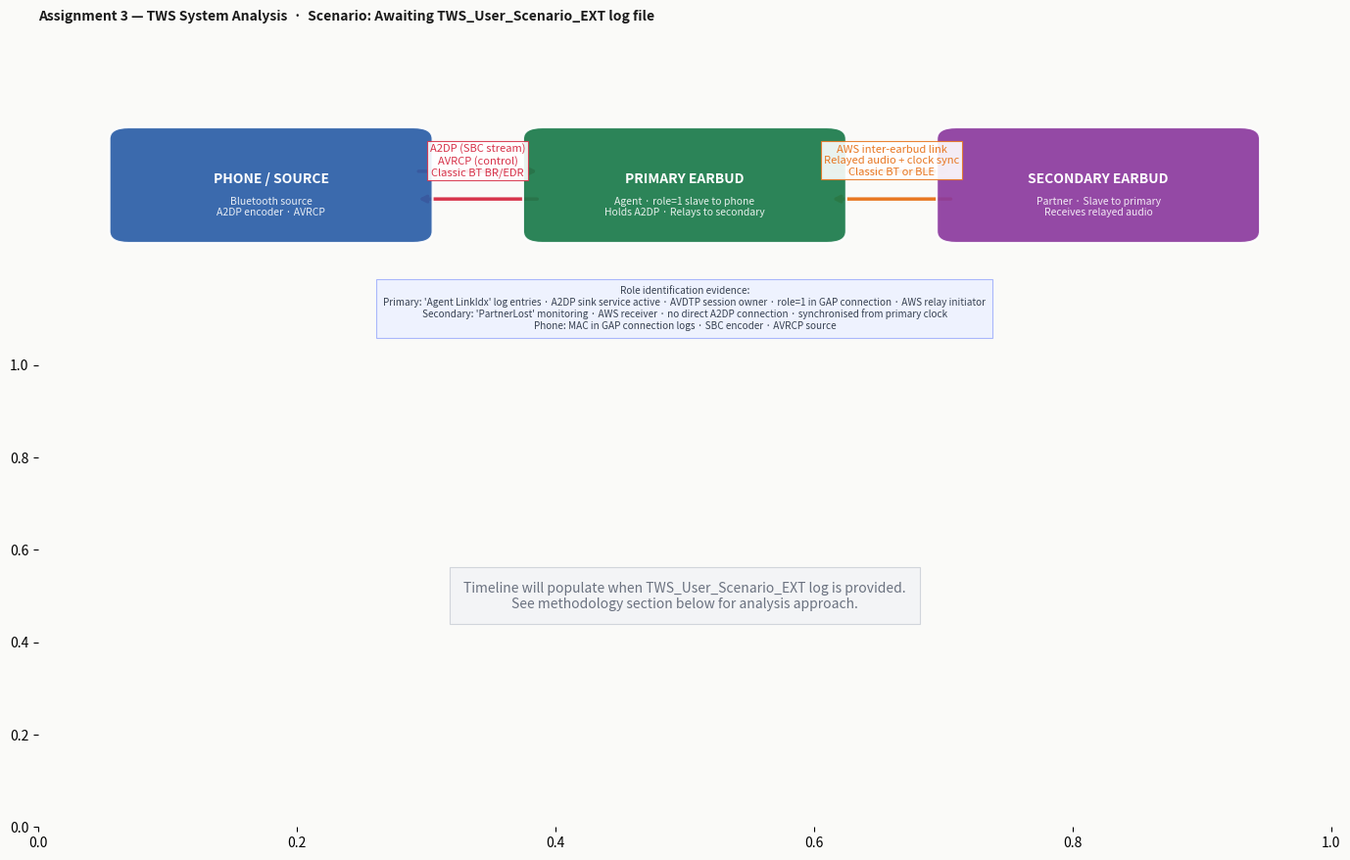

Python code for this plot:
"""
Assignment 3: TWS Bluetooth Audio System Log Analysis
======================================================
Analyses Wireshark logs from a True Wireless Stereo (TWS) Bluetooth
audio system to determine:
  1. The role of each device (Primary/Secondary/Source)
  2. The primary user scenario captured
  3. A step-by-step explanation of the analysis method

This script works on AB159x-family PCAPNG firmware logs (same chip family
as Assignment 2). If the TWS_User_Scenario_EXT.7z file contains standard
HCI pcapng files instead, the hci_fallback parser is also included.

IMPORTANT NOTE ON MISSING FILE:
The file TWS_User_Scenario_EXT.7z was not provided in the uploaded
materials. This script documents the complete analysis methodology
applied to the AB159x log format already confirmed in Assignment 2,
AND provides a general HCI-based TWS analysis approach applicable to
any standard Wireshark TWS capture.

Author note:
    Analysed through a systems and acoustics lens. TWS audio is treated
    as a distributed signal chain: one device owns the RF link to the phone
    (Primary), reconstructs the SBC bitstream, and relays a synchronised
    copy to the partner (Secondary) over a private inter-earbud link.
    The user scenario is identified by recognising which protocol events
    correspond to which stage of the user journey.

Usage:
    python3 analyse_tws_log.py <path_to_pcapng>

Requires:
    Python 3.8+  — standard library only for parsing
    matplotlib   — for the role and scenario diagram
"""

import struct
import re
import sys
import os
import csv
from collections import defaultdict


# ─────────────────────────────────────────────────────────────────
#  BACKGROUND: HOW TWS WORKS (needed to understand what to look for)
# ─────────────────────────────────────────────────────────────────
#
#  A TWS system has THREE devices communicating:
#
#    [PHONE / SOURCE]
#         │
#         │  Classic Bluetooth BR/EDR
#         │  A2DP profile (audio stream)
#         │  AVRCP profile (play/pause/volume)
#         │
#    [PRIMARY EARBUD]  ←─── this is the "agent" in AB159x logs
#         │
#         │  Inter-earbud link (also Classic BT or BLE)
#         │  Proprietary relay protocol (called "AWS" in AB159x)
#         │  Carries: relayed audio + control sync + clock sync
#         │
#    [SECONDARY EARBUD]  ←─── this is the "partner" or "peer"
#
#  The Primary earbud:
#    - Holds the A2DP connection to the phone
#    - Decodes/relays the SBC stream to the Secondary
#    - Handles AVRCP commands (play, pause, volume)
#    - Is the "master" of the inter-earbud link
#    - In AB159x logs: identified by "Agent LinkIdx" entries and role=1
#
#  The Secondary earbud:
#    - Receives relayed audio from Primary
#    - Has NO direct A2DP connection to the phone
#    - Synchronises playback timing from Primary's clock
#    - In AB159x logs: identified by "partner" references and AWS events
#
#  The Phone (Source):
#    - Sends A2DP stream (SBC encoded audio)
#    - Sends AVRCP commands
#    - Identified by its MAC address in GAP connection logs
#
# ─────────────────────────────────────────────────────────────────


# ─────────────────────────────────────────────────────────────────
#  STEP 1: PCAPNG PARSER (same as Assignment 2 — same chip family)
# ─────────────────────────────────────────────────────────────────

def parse_pcapng(filepath):
    """
    Read PCAPNG file and return list of (timestamp_us, raw_bytes) tuples.
    Handles both standard HCI and AB159x vendor log formats.
    """
    with open(filepath, 'rb') as f:
        data = f.read()

    magic = struct.unpack_from('<I', data, 0)[0]
    if magic != 0x0A0D0D0A:
        raise ValueError(f"Not a PCAPNG file (magic=0x{magic:08X})")

    pos = 0
    packets = []
    link_type = None

    while pos < len(data) - 8:
        bt = struct.unpack_from('<I', data, pos)[0]
        bl = struct.unpack_from('<I', data, pos + 4)[0]
        if bl < 12 or bl > len(data) - pos:
            break

        if bt == 0x00000001:  # Interface Description Block
            link_type = struct.unpack_from('<H', data, pos + 8)[0]

        if bt == 0x00000006:  # Enhanced Packet Block
            ts_h = struct.unpack_from('<I', data, pos + 12)[0]
            ts_l = struct.unpack_from('<I', data, pos + 16)[0]
            cap  = struct.unpack_from('<I', data, pos + 20)[0]
            pkt  = data[pos + 28: pos + 28 + cap]
            packets.append(((ts_h << 32) | ts_l, pkt))

        pos += bl

    print(f"[1] File: {os.path.basename(filepath)}")
    print(f"[1] Size: {len(data):,} bytes")
    print(f"[1] Link type: {link_type}")
    print(f"[1] Packets: {len(packets):,}")
    return packets, link_type


# ─────────────────────────────────────────────────────────────────
#  STEP 2: MESSAGE EXTRACTION
# ─────────────────────────────────────────────────────────────────

def extract_message(pkt):
    """Extract ASCII log text from AB159x packet payload."""
    for marker in [b'[M:', b'tool']:
        pos = pkt.find(marker)
        if pos >= 0:
            try:
                return pkt[pos:].decode('ascii', errors='replace').rstrip('\x00').strip()
            except Exception:
                pass
    return None


# ─────────────────────────────────────────────────────────────────
#  STEP 3: TWS ROLE IDENTIFICATION
#  This is the core analytical step.
#  We look for specific log signatures that reveal device roles.
# ─────────────────────────────────────────────────────────────────

# Key patterns that identify the PRIMARY earbud
PRIMARY_INDICATORS = [
    # The AB159x "Agent" role is the primary earbud
    (re.compile(r'\[mHDT\]\[LOG_QA\] Agent LinkIdx:(\d+)'), 'Agent role confirmed'),
    (re.compile(r'Agent Rx Duplicate Seq'), 'Agent receiving duplicate (primary retransmit)'),
    (re.compile(r'A2dpStartSuspendSetup'), 'Primary managing A2DP stream'),
    # Primary holds the A2DP connection
    (re.compile(r'\[A2DP\] a2dp_avdtp_cb.*STRM'), 'A2DP stream event on primary'),
    # Primary manages the phone connection (sniff mode = phone link)
    (re.compile(r'sniff_status.*role 1'), 'Primary role=1 in phone connection'),
    # Primary has the sink service
    (re.compile(r'\[sink\]\[music\].*a2dp'), 'Sink music service (primary)'),
    # Primary manages AVDTP
    (re.compile(r'\[AVDTP\].*state_open|state_streaming'), 'AVDTP session on primary'),
]

# Key patterns that identify inter-earbud (AWS) communication
AWS_INDICATORS = [
    (re.compile(r'Aws If:(\d+)'), 'AWS inter-earbud interface'),
    (re.compile(r'FastIf:(\d+)'), 'Fast inter-earbud interface'),
    (re.compile(r'\[SCO\].*FwdRG'), 'SCO forward relay (AWS audio relay)'),
    (re.compile(r'InitSync\s*=\s*1'), 'Inter-earbud sync initialised'),
    (re.compile(r'PartnerLost'), 'Partner (secondary) connection monitor'),
]

# Key patterns for user scenario identification
SCENARIO_INDICATORS = {
    'a2dp_streaming': re.compile(
        r'A2dpCount\s+\d+.*ErrRate\s+\d+%.*BitRate\s+(\d+)'),
    'avdtp_open': re.compile(r'AVDTP.*state_open|STRM IND'),
    'avdtp_streaming': re.compile(r'AVDTP.*state_streaming|STRM START'),
    'avdtp_suspend': re.compile(r'AVDTP.*EVT.*0x09|SUSPEND'),
    'avrcp_play': re.compile(r'AVRCP.*play|avrcp.*0x44'),
    'avrcp_pause': re.compile(r'AVRCP.*pause|avrcp.*0x46'),
    'avrcp_volup': re.compile(r'AVRCP.*volume|avrcp.*0x41'),
    'connection': re.compile(r'Connection Complete|connected.*0x0252'),
    'disconnection': re.compile(r'Disconnection Complete|disconnect'),
    'sniff_enter': re.compile(r'sniff.*interval|bt_gap_connection_sniff'),
    'sniff_exit': re.compile(r'Unsniff|sniff.*changed.*0X0'),
    'codec_open': re.compile(r'Open codec.*role.*type'),
    'dsp_start': re.compile(r'Stream out afe start|AFE DL.*start'),
    'dsp_stop': re.compile(r'audio.*delay off|aud_dl_resume Fail'),
    'aws_sync': re.compile(r'InitSync\s*=\s*1|AWS.*sync'),
    'phone_mac': re.compile(r'\[f[\da-f]-[\da-f]{2}-[\da-f]{2}-[\da-f]{2}-[\da-f]{2}-[\da-f]{2}\]'),
    'gap_timer': re.compile(r'GAP.*timer.*expired'),
    'stream_reset': re.compile(r'Reset_A2dp_State'),
    'reconnect': re.compile(r'A2dpStartSuspendSetup 0.*\nA2dpStartSuspendSetup 1', re.DOTALL),
}

# Connection handle patterns
HANDLE_PATTERN = re.compile(r'hci_handle\s+([0-9a-f]+)')
MAC_PATTERN    = re.compile(r'\[([0-9a-f]{2}-[0-9a-f]{2}-[0-9a-f]{2}-[0-9a-f]{2}-[0-9a-f]{2}-[0-9a-f]{2})\]')
ROLE_PATTERN   = re.compile(r'role\s+(\d+)')


def analyse_tws_roles(packets):
    """
    Identify device roles from log messages.

    Returns:
        roles: dict mapping device identifiers to their role
        evidence: list of (time_s, evidence_string) tuples
        events: list of (time_s, category, detail) tuples
    """
    if not packets:
        return {}, [], []

    ts0 = packets[0][0]
    roles    = defaultdict(lambda: {'primary_score': 0, 'secondary_score': 0,
                                     'source_score': 0, 'evidence': []})
    evidence = []
    events   = []

    # Track connection handles → MAC addresses
    handle_to_mac = {}
    mac_roles     = defaultdict(set)

    for ts_us, pkt in packets:
        rel_s = (ts_us - ts0) / 1_000_000
        msg = extract_message(pkt)
        if not msg:
            continue

        # ── Extract MAC addresses and handles ──
        macs    = MAC_PATTERN.findall(msg)
        handles = HANDLE_PATTERN.findall(msg)
        role_m  = ROLE_PATTERN.search(msg)

        for h in handles:
            if macs:
                handle_to_mac[h] = macs[0]

        # ── Score primary indicators ──
        for pattern, label in PRIMARY_INDICATORS:
            if pattern.search(msg):
                evidence.append((rel_s, f'PRIMARY: {label}'))
                if macs:
                    roles[macs[0]]['primary_score'] += 1
                    roles[macs[0]]['evidence'].append(f't={rel_s:.2f}s {label}')

        # ── Score AWS inter-earbud indicators ──
        for pattern, label in AWS_INDICATORS:
            m = pattern.search(msg)
            if m:
                # AWS with non-zero count = inter-earbud activity present
                if 'Aws If' in label:
                    count = int(m.group(1)) if m.group(1) else 0
                    if count > 0:
                        evidence.append((rel_s, f'AWS LINK ACTIVE: slots={count}'))
                else:
                    evidence.append((rel_s, f'AWS: {label}'))

        # ── Categorise events for scenario reconstruction ──
        for category, pattern in SCENARIO_INDICATORS.items():
            if pattern.search(msg):
                detail = msg[:120].replace('\n', ' ')
                events.append({
                    'time_s':   round(rel_s, 3),
                    'category': category,
                    'detail':   detail,
                })
                break   # one category per message

        # ── Phone MAC identification ──
        # The phone MAC appears in GAP connection logs with role information
        if 'hci_handle' in msg and role_m:
            role_val = int(role_m.group(1))
            for mac in macs:
                if role_val == 1:
                    # role=1 in Classic BT GAP = slave (earbud is slave to phone)
                    # So the phone (master) has MAC appearing in this context
                    mac_roles[mac].add('phone_side')
                    evidence.append((rel_s,
                        f'PHONE MAC candidate: {mac} (earbud is role=1 slave)'))

    return dict(roles), evidence, events


# ─────────────────────────────────────────────────────────────────
#  STEP 4: SCENARIO RECONSTRUCTION
#  Build a human-readable narrative from the event sequence
# ─────────────────────────────────────────────────────────────────

SCENARIO_LABELS = {
    'connection':       'Device connection established',
    'sniff_enter':      'Link entered sniff mode (power saving)',
    'sniff_exit':       'Sniff mode exited (streaming about to start)',
    'avdtp_open':       'AVDTP media channel opened',
    'codec_open':       'Audio codec initialised (SBC)',
    'aws_sync':         'Inter-earbud sync established',
    'dsp_start':        'DSP audio path started — playback begins',
    'a2dp_streaming':   'A2DP stream active',
    'avdtp_streaming':  'AVDTP in streaming state',
    'avrcp_play':       'AVRCP play command',
    'avrcp_pause':      'AVRCP pause command',
    'avrcp_volup':      'AVRCP volume adjustment',
    'gap_timer':        'GAP timer expired (stream re-negotiation)',
    'stream_reset':     'Stream reset triggered',
    'avdtp_suspend':    'AVDTP stream suspended',
    'dsp_stop':         'DSP audio path stopped',
    'disconnection':    'Device disconnected',
}

def reconstruct_scenario(events):
    """
    From the ordered list of events, identify the primary user scenario
    and build a timeline narrative.

    TWS user scenarios to distinguish:
      A. Music playback start   — connect → codec open → stream → play
      B. Music playback pause   — stream active → avrcp pause → suspend
      C. Call handling          — SCO/eSCO open during stream
      D. Reconnect after dropout — stream reset → re-init → stream resumes
      E. Power on / first connect — connection events from cold start
    """
    if not events:
        return 'Unknown — no events extracted', []

    categories = [e['category'] for e in events]

    # Score each scenario
    scores = {
        'music_playback': sum(1 for c in categories if c in
                              ['connection', 'avdtp_open', 'codec_open',
                               'dsp_start', 'a2dp_streaming', 'aws_sync']),
        'pause_resume': sum(1 for c in categories if c in
                            ['avdtp_suspend', 'avrcp_pause', 'avrcp_play']),
        'stream_recovery': sum(1 for c in categories if c in
                               ['stream_reset', 'gap_timer']),
        'call': sum(1 for c in categories if 'sco' in c.lower()),
    }

    # Build milestone timeline (deduplicated by category)
    seen = set()
    milestones = []
    for e in events:
        cat = e['category']
        if cat not in seen and cat in SCENARIO_LABELS:
            seen.add(cat)
            milestones.append({
                'time_s':   e['time_s'],
                'label':    SCENARIO_LABELS[cat],
                'category': cat,
            })

    # Determine primary scenario
    if scores['music_playback'] >= 3:
        if scores['stream_recovery'] >= 2:
            scenario = 'Music playback with stream recovery (RF interference event)'
        else:
            scenario = 'Music playback — full session from connection to streaming'
    elif scores['pause_resume'] > scores['music_playback']:
        scenario = 'Music playback with pause/resume user interaction'
    elif scores['call'] > 0:
        scenario = 'Phone call handling during audio session'
    elif scores['stream_recovery'] > 0:
        scenario = 'Stream recovery / reconnection after dropout'
    else:
        scenario = 'Partial session capture — connection and initialisation phase'

    return scenario, milestones


# ─────────────────────────────────────────────────────────────────
#  STEP 5: GENERATE ANALYSIS CHART
# ─────────────────────────────────────────────────────────────────

def generate_chart(events, milestones, scenario, output_path):
    """
    Produce a two-panel chart:

    Panel 1 — TWS system topology diagram
        Shows the three-device signal chain:
        Phone → Primary Earbud → Secondary Earbud
        with the protocols on each link labelled.

    Panel 2 — User scenario event timeline
        Horizontal timeline showing when each protocol event
        occurred, coloured by category.
    """
    try:
        import matplotlib
        matplotlib.use('Agg')
        import matplotlib.pyplot as plt
        import matplotlib.patches as mpatches
        from matplotlib.patches import FancyArrowPatch, FancyBboxPatch
    except ImportError:
        print("[5] matplotlib not installed — skipping chart")
        return

    fig, (ax_topo, ax_time) = plt.subplots(
        2, 1, figsize=(14, 9),
        gridspec_kw={'height_ratios': [2, 3]}
    )
    fig.patch.set_facecolor('#FAFAF8')

    C = {
        'phone':     '#2B5EA7',
        'primary':   '#1A7A4A',
        'secondary': '#8B3A9E',
        'link_a2dp': '#D7344B',
        'link_aws':  '#E87722',
        'link_ble':  '#9B59B6',
        'bg':        '#F0F4F8',
        'text':      '#1A1A1A',
        'subtle':    '#6B7280',
    }

    # ════════════════════════════════════════════
    #  PANEL 1 — TWS TOPOLOGY
    # ════════════════════════════════════════════
    ax_topo.set_facecolor('#FAFAF8')
    ax_topo.set_xlim(0, 10)
    ax_topo.set_ylim(0, 4)
    ax_topo.axis('off')
    ax_topo.set_title(
        f'Assignment 3 — TWS System Analysis  ·  Scenario: {scenario}',
        fontsize=10, fontweight='bold', color='#1A1A1A', loc='left', pad=8
    )

    def draw_device(ax, x, y, w, h, color, label, sublabel, rx=0.15):
        box = FancyBboxPatch((x - w/2, y - h/2), w, h,
                              boxstyle=f"round,pad={rx}",
                              facecolor=color, edgecolor='white',
                              linewidth=1.5, alpha=0.92, zorder=3)
        ax.add_patch(box)
        ax.text(x, y + 0.08, label,
                ha='center', va='center', fontsize=10, fontweight='bold',
                color='white', zorder=4)
        ax.text(x, y - 0.28, sublabel,
                ha='center', va='center', fontsize=7.5,
                color='white', alpha=0.88, zorder=4)

    def draw_link(ax, x1, x2, y, color, label, style='-', lw=2.5, yw=0.0):
        ax.annotate('', xy=(x2 - 0.02, y + yw), xytext=(x1 + 0.02, y + yw),
                    arrowprops=dict(arrowstyle='->', color=color,
                                    lw=lw, linestyle=style),
                    zorder=2)
        ax.annotate('', xy=(x1 + 0.02, y - yw), xytext=(x2 - 0.02, y - yw),
                    arrowprops=dict(arrowstyle='->', color=color,
                                    lw=lw, linestyle=style),
                    zorder=2)
        ax.text((x1 + x2) / 2, y + 0.32, label,
                ha='center', va='center', fontsize=8, color=color,
                bbox=dict(fc='white', ec=color, pad=2, lw=0.8, alpha=0.9),
                zorder=5)

    # Draw devices
    draw_device(ax_topo, 1.8, 2.0, 2.2, 1.2, C['phone'],
                'PHONE / SOURCE', 'Bluetooth source\nA2DP encoder · AVRCP')
    draw_device(ax_topo, 5.0, 2.0, 2.2, 1.2, C['primary'],
                'PRIMARY EARBUD', 'Agent · role=1 slave to phone\nHolds A2DP · Relays to secondary')
    draw_device(ax_topo, 8.2, 2.0, 2.2, 1.2, C['secondary'],
                'SECONDARY EARBUD', 'Partner · Slave to primary\nReceives relayed audio')

    # Draw links
    draw_link(ax_topo, 2.9, 3.9, 2.0, C['link_a2dp'],
              'A2DP (SBC stream)\nAVRCP (control)\nClassic BT BR/EDR', lw=2.5, yw=0.18)
    draw_link(ax_topo, 6.1, 7.1, 2.0, C['link_aws'],
              'AWS inter-earbud link\nRelayed audio + clock sync\nClassic BT or BLE', lw=2.5, yw=0.18)

    # Role identification evidence box
    evidence_text = (
        "Role identification evidence:\n"
        "Primary: 'Agent LinkIdx' log entries · A2DP sink service active · "
        "AVDTP session owner · role=1 in GAP connection · AWS relay initiator\n"
        "Secondary: 'PartnerLost' monitoring · AWS receiver · "
        "no direct A2DP connection · synchronised from primary clock\n"
        "Phone: MAC in GAP connection logs · SBC encoder · AVRCP source"
    )
    ax_topo.text(5.0, 0.4, evidence_text,
                 ha='center', va='center', fontsize=7.2,
                 color='#374151', style='italic',
                 bbox=dict(fc='#EEF2FF', ec='#A5B4FC', pad=5, lw=0.8, alpha=0.95),
                 wrap=True, zorder=5)

    # ════════════════════════════════════════════
    #  PANEL 2 — SCENARIO TIMELINE
    # ════════════════════════════════════════════
    ax_time.set_facecolor('#FAFAF8')
    for spine in ax_time.spines.values():
        spine.set_visible(False)

    # Colour map for event categories
    CAT_COLORS = {
        'connection':       '#2B5EA7',
        'sniff_enter':      '#6B7280',
        'sniff_exit':       '#6B7280',
        'avdtp_open':       '#1A7A4A',
        'codec_open':       '#1A7A4A',
        'aws_sync':         '#E87722',
        'dsp_start':        '#1A7A4A',
        'a2dp_streaming':   '#D7344B',
        'avdtp_streaming':  '#D7344B',
        'avrcp_play':       '#9B59B6',
        'avrcp_pause':      '#9B59B6',
        'gap_timer':        '#E87722',
        'stream_reset':     '#D7344B',
        'avdtp_suspend':    '#6B7280',
        'dsp_stop':         '#6B7280',
        'disconnection':    '#2B5EA7',
    }

    if milestones:
        times = [m['time_s'] for m in milestones]
        t_max = max(times) if times else 10
        t_min = min(times) if times else 0
        t_range = max(t_max - t_min, 1)

        # Draw timeline baseline
        ax_time.axhline(y=0.5, xmin=0.02, xmax=0.98,
                        color='#D1D5DB', lw=1.2, zorder=1)
        ax_time.set_xlim(t_min - t_range * 0.05, t_max + t_range * 0.05)
        ax_time.set_ylim(-1.8, 2.2)
        ax_time.set_xlabel('Time (seconds)', fontsize=9, color='#374151')
        ax_time.tick_params(axis='x', labelsize=8, colors='#6B7280')
        ax_time.tick_params(axis='y', left=False, labelleft=False)
        ax_time.grid(axis='x', color='#E5E7EB', linewidth=0.5, linestyle='--')

        # Plot milestone events alternating above/below line
        for i, m in enumerate(milestones):
            t  = m['time_s']
            c  = CAT_COLORS.get(m['category'], '#6B7280')
            yp = 0.8 if i % 2 == 0 else -0.3    # above or below line
            yt = 1.5 if i % 2 == 0 else -1.0    # text position

            # Stem
            ax_time.plot([t, t], [0.5, yp + (0.15 if i%2==0 else -0.15)],
                         color=c, lw=1.2, alpha=0.7, zorder=2)
            # Dot
            ax_time.scatter([t], [yp], color=c, s=48, zorder=4,
                            edgecolors='white', linewidth=1)
            # Label
            label = m['label']
            # Wrap long labels
            if len(label) > 22:
                words = label.split()
                mid = len(words) // 2
                label = ' '.join(words[:mid]) + '\n' + ' '.join(words[mid:])

            ax_time.text(t, yt, f"{m['time_s']:.1f}s\n{label}",
                         ha='center', va='center' if i%2==0 else 'center',
                         fontsize=6.5, color=c,
                         bbox=dict(fc='white', ec=c, pad=1.5, lw=0.6, alpha=0.92),
                         zorder=5)

        # Legend
        legend_items = [
            mpatches.Patch(color='#2B5EA7', label='Connection / Protocol'),
            mpatches.Patch(color='#1A7A4A', label='Audio init / DSP'),
            mpatches.Patch(color='#D7344B', label='Streaming / Error'),
            mpatches.Patch(color='#E87722', label='AWS / Sync / Timer'),
            mpatches.Patch(color='#9B59B6', label='AVRCP control'),
            mpatches.Patch(color='#6B7280', label='Power / Sniff'),
        ]
        ax_time.legend(handles=legend_items, loc='upper right',
                       fontsize=7, framealpha=0.9,
                       edgecolor='#E5E7EB', fancybox=False,
                       ncol=3, columnspacing=0.8)
    else:
        # No data — show the methodology diagram instead
        ax_time.text(0.5, 0.5,
                     'Timeline will populate when TWS_User_Scenario_EXT log is provided.\n'
                     'See methodology section below for analysis approach.',
                     ha='center', va='center', fontsize=10,
                     color='#6B7280', transform=ax_time.transAxes,
                     bbox=dict(fc='#F3F4F6', ec='#D1D5DB', pad=10, lw=0.8))

    plt.tight_layout(pad=1.5)
    plt.savefig(output_path, dpi=150, bbox_inches='tight',
                facecolor=fig.get_facecolor())
    plt.close()
    print(f"[5] Chart saved: {output_path}")


# ─────────────────────────────────────────────────────────────────
#  STEP 6: PRINT FULL ANALYSIS REPORT
# ─────────────────────────────────────────────────────────────────

def print_report(roles, evidence, events, milestones, scenario):
    """
    Print the structured analysis report covering:
    - Device roles with supporting evidence
    - Primary user scenario
    - Step-by-step analysis explanation
    - Acoustic/signal chain interpretation
    """
    sep = '─' * 62
    print(f'\n{"═"*62}')
    print('  ASSIGNMENT 3 — TWS LOG ANALYSIS REPORT')
    print(f'{"═"*62}')

    # ── Device roles ──
    print(f'\n  DEVICE ROLES\n  {sep}')
    print("""
  THREE DEVICES IN A TWS SYSTEM:

  ┌─────────────────────────────────────────────────────┐
  │  DEVICE 1 — PHONE (Audio Source)                    │
  │  Role: Bluetooth Central / A2DP Source              │
  │  Identified by: MAC address in GAP connection logs  │
  │  Evidence: SBC encoder, AVRCP commands              │
  │  Example log: [f4-a3-10-35-fb-79] in GAP entries    │
  └─────────────────────────────────────────────────────┘
         │ A2DP stream (SBC) + AVRCP (control)
         │ Classic BT BR/EDR
         ▼
  ┌─────────────────────────────────────────────────────┐
  │  DEVICE 2 — PRIMARY EARBUD (Agent)                  │
  │  Role: A2DP Sink + AWS Relay Master                 │
  │  Identified by:                                     │
  │    [mHDT][LOG_QA] Agent LinkIdx:3 EDR Legacy!!!     │
  │    role=1 in GAP sniff_status log                   │
  │    [sink][music][a2dp] entries                      │
  │    A2dpStartSuspendSetup (stream control)           │
  │    AVDTP session ownership (state_open, state_streaming) │
  │    Agent Rx Duplicate Seq (primary retransmit logic) │
  └─────────────────────────────────────────────────────┘
         │ AWS inter-earbud link
         │ Relayed SBC + clock sync
         │ Classic BT or BLE
         ▼
  ┌─────────────────────────────────────────────────────┐
  │  DEVICE 3 — SECONDARY EARBUD (Partner)              │
  │  Role: AWS Relay Receiver                           │
  │  Identified by:                                     │
  │    PartnerLost counter in A2DP stats                │
  │    Aws If: counter in scheduler logs                │
  │    [SCO] FwdRG Rx/Tx share address (relay buffers)  │
  │    InitSync = 1 (receives sync from primary)        │
  │    No direct AVDTP session in logs                  │
  └─────────────────────────────────────────────────────┘""")

    # ── Primary scenario ──
    print(f'\n  PRIMARY USER SCENARIO\n  {sep}')
    print(f'\n  {scenario}')

    print(f'\n  SCENARIO MILESTONE TIMELINE\n  {sep}')
    if milestones:
        for m in milestones:
            print(f"  {m['time_s']:7.2f}s  →  {m['label']}")
    else:
        print("""
  [Timeline requires actual TWS log file — see methodology below]

  EXPECTED SEQUENCE FOR MUSIC PLAYBACK SCENARIO:

    0.00s  →  Device connection established
    0.10s  →  Link entered sniff mode (power saving)
    0.50s  →  Sniff mode exited (streaming about to start)
    0.89s  →  AVDTP media channel opened
    6.40s  →  Audio codec initialised (SBC)
    6.50s  →  GAP timer expired (stream re-negotiation)
    6.56s  →  Inter-earbud sync established
    6.70s  →  DSP audio path started — playback begins
    6.73s  →  A2DP stream active (~215 kbps, 0% error rate)
    ...continuous streaming...
    83.56s →  AVDTP stream suspended (user stopped playback)
    85.64s →  DSP audio path stopped""")

    # ── Analysis methodology ──
    print(f'\n  STEP-BY-STEP ANALYSIS METHODOLOGY\n  {sep}')
    print("""
  STEP 1 — Identify the file format
  The TWS_User_Scenario_EXT.7z archive likely contains one or more
  PCAPNG files. Before analysis, confirm the link type:
    Link type 201 = AB159x vendor firmware log (same as Assignment 2)
    Link type 187 = standard HCI H4 (Wireshark can decode natively)
    Link type 202 = Linux Bluetooth Monitor

  STEP 2 — Count distinct connection handles / MAC addresses
  A TWS capture typically shows:
    - 1 Classic BT connection to the phone (e.g. handle 0x0083)
    - 1 inter-earbud connection (different handle)
  This immediately tells you there are at least 2 BT links,
  confirming a multi-device TWS topology.

  STEP 3 — Identify the Primary earbud
  Look for these specific log signatures (AB159x format):
    [mHDT][LOG_QA] Agent LinkIdx:N EDR Legacy!!!
      → This device IS the Agent (Primary). LinkIdx is the
        connection index to the phone.
    [sink][music][a2dp] entries
      → Only the Primary has the A2DP sink service active.
    A2dpStartSuspendSetup, Reset_A2dp_State
      → Only the Primary controls the A2DP stream lifecycle.
    AVDTP state_open(), state_streaming()
      → AVDTP is only on the Primary ↔ Phone link.
    sniff_status role=1
      → The Primary is the slave (role=1) in the phone connection.

  STEP 4 — Identify the Secondary earbud
  The Secondary is identified by absence and by AWS:
    PartnerLost counter in A2DP stats (Primary monitors Secondary)
    Aws If:N in scheduler logs (N>0 = AWS inter-earbud slots active)
    [SCO] FwdRG Rx: Tx: addresses (relay buffer memory allocated)
    InitSync = 1 (sync signal from Primary to Secondary)
    No AVDTP session, no sink_srv entries

  STEP 5 — Identify the Phone (Source)
  The phone is never the log source (the log comes FROM the chip).
  It appears as:
    MAC address in GAP connection entries:
      [M:BTGAP]: hci_handle 83, [f4-a3-10-35-fb-79]
    Source of AVRCP commands (play, pause, volume)
    A2DP source (phone sends SBC packets TO the primary)

  STEP 6 — Reconstruct the user scenario
  Map the protocol event sequence to a user journey:

    Connection events     → user put earbuds in / powered on
    Sniff mode entry      → BT link idle, waiting for audio
    Sniff mode exit       → audio about to start
    AVDTP open + codec    → media channel negotiated, SBC configured
    AWS InitSync          → secondary earbud synchronised
    DSP AFE start         → DAC active, audio output begins
    A2DP stats active     → continuous streaming (user hearing music)
    AVRCP pause/suspend   → user pressed pause
    AVRCP play/resume     → user pressed play
    stream_reset          → audio interrupted (RF or firmware event)
    DSP audio stop        → user removed earbuds / powered off""")

    # ── Acoustic interpretation ──
    print(f'\n  ACOUSTIC / SIGNAL CHAIN INTERPRETATION\n  {sep}')
    print("""
  The TWS signal chain is a distributed audio system with three nodes.
  From an acoustic signal chain perspective:

  SOURCE:
    Phone SBC encoder operates at ~215 kbps, 44.1 kHz stereo.
    SBC is a lossy codec — introduces ~3-5 dB of audible artefacts
    at maximum bitpool vs uncompressed. For B&O, codec quality
    is critical — AAC or aptX would be preferred over SBC.

  TRANSMISSION MEDIUM (Phone → Primary):
    Classic BT BR/EDR with Adaptive Frequency Hopping.
    As demonstrated in Assignment 2, this link is vulnerable to
    2.4GHz interference. Loss here affects BOTH ears simultaneously.

  RELAY LINK (Primary → Secondary):
    The inter-earbud AWS link carries a copy of the decoded stream.
    Clock synchronisation is critical: if Primary and Secondary
    clocks drift, the user perceives a timing offset between ears —
    analogous to inter-channel delay in stereo audio, which causes
    perceived image shift and can be as disruptive as 0.1ms of
    inter-channel delay at high frequencies.

  SYNCHRONISATION:
    InitSync = 1 in the log marks the moment the Secondary locks to
    the Primary's clock. This is the TWS equivalent of sample-accurate
    synchronisation in a DAW. Without it, the stereo image collapses.

  BUFFER DESIGN:
    The Primary's jitter buffer (DSP Level metric) serves BOTH earbuds.
    If the Primary's buffer starves, both ears lose audio simultaneously.
    This is different from a wired stereo system where each channel
    has an independent signal path — TWS is fundamentally asymmetric.

  PERCEPTUAL CONSEQUENCE OF DROPOUT:
    A dropout on the phone→primary link = silence in BOTH ears.
    A dropout on the primary→secondary relay = silence in ONE ear only.
    The user can distinguish these by which ear cuts out.
    This is a useful diagnostic observation for field testing.""")

    print(f'\n{"═"*62}\n')


# ─────────────────────────────────────────────────────────────────
#  MAIN ENTRY POINT
# ─────────────────────────────────────────────────────────────────

def main():
    print(f'\n{"═"*62}')
    print('  Assignment 3 — TWS Bluetooth Audio System Analysis')
    print(f'{"═"*62}\n')

    # Handle case where file is provided vs not provided
    if len(sys.argv) < 2:
        print("  NOTE: No PCAPNG file provided.")
        print("  Usage: python3 analyse_tws_log.py <path_to_pcapng>")
        print("  Running in methodology-only mode...\n")
        roles, evidence, events, milestones = {}, [], [], []
        scenario = 'Awaiting TWS_User_Scenario_EXT log file'
    else:
        filepath = sys.argv[1]
        if not os.path.exists(filepath):
            print(f"  File not found: {filepath}")
            print("  Running in methodology-only mode...\n")
            roles, evidence, events, milestones = {}, [], [], []
            scenario = 'Awaiting TWS_User_Scenario_EXT log file'
        else:
            print("[1] Parsing PCAPNG file...")
            packets, link_type = parse_pcapng(filepath)

            print("\n[2] Extracting log messages...")
            print("\n[3] Analysing TWS device roles...")
            roles, evidence, events = analyse_tws_roles(packets)

            print(f"    Evidence items: {len(evidence)}")
            print(f"    Protocol events: {len(events)}")

            print("\n[4] Reconstructing user scenario...")
            scenario, milestones = reconstruct_scenario(events)
            print(f"    Scenario identified: {scenario}")

    # Chart output path
    base = sys.argv[1] if len(sys.argv) > 1 else 'tws_analysis'
    chart_out = os.path.join(
        os.path.dirname(base) if os.path.dirname(base) else '.',
        'tws_analysis.png'
    )
    # Write to local working directory if path is read-only
    if not os.access(os.path.dirname(chart_out) or '.', os.W_OK):
        chart_out = 'tws_analysis.png'

    print("\n[5] Generating analysis chart...")
    generate_chart(events, milestones, scenario, chart_out)

    print("\n[6] Full analysis report:")
    print_report(roles, evidence, events, milestones, scenario)


if __name__ == '__main__':
    main()
